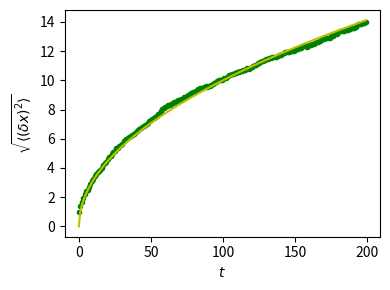

The script that saved this image:
"""
Random walk exercise
====================

Plot distance as a function of time for a random walk
together with the theoretical result

"""
import numpy as np
import matplotlib.pyplot as plt

# We create 1000 realizations with 200 steps each
n_stories = 1000
t_max = 200

t = np.arange(t_max)
# Steps can be -1 or 1 (note that randint excludes the upper limit)
rng = np.random.default_rng()
steps = 2 * rng.integers(0, 1 + 1, (n_stories, t_max)) - 1

# The time evolution of the position is obtained by successively
# summing up individual steps. This is done for each of the
# realizations, i.e. along axis 1.
positions = np.cumsum(steps, axis=1)

# Determine the time evolution of the mean square distance.
sq_distance = positions**2
mean_sq_distance = np.mean(sq_distance, axis=0)

# Plot the distance d from the origin as a function of time and
# compare with the theoretically expected result where d(t)
# grows as a square root of time t.
plt.figure(figsize=(4, 3))
plt.plot(t, np.sqrt(mean_sq_distance), "g.", t, np.sqrt(t), "y-")
plt.xlabel(r"$t$")
plt.ylabel(r"$\sqrt{\langle (\delta x)^2 \rangle}$")
plt.tight_layout()
plt.show()
